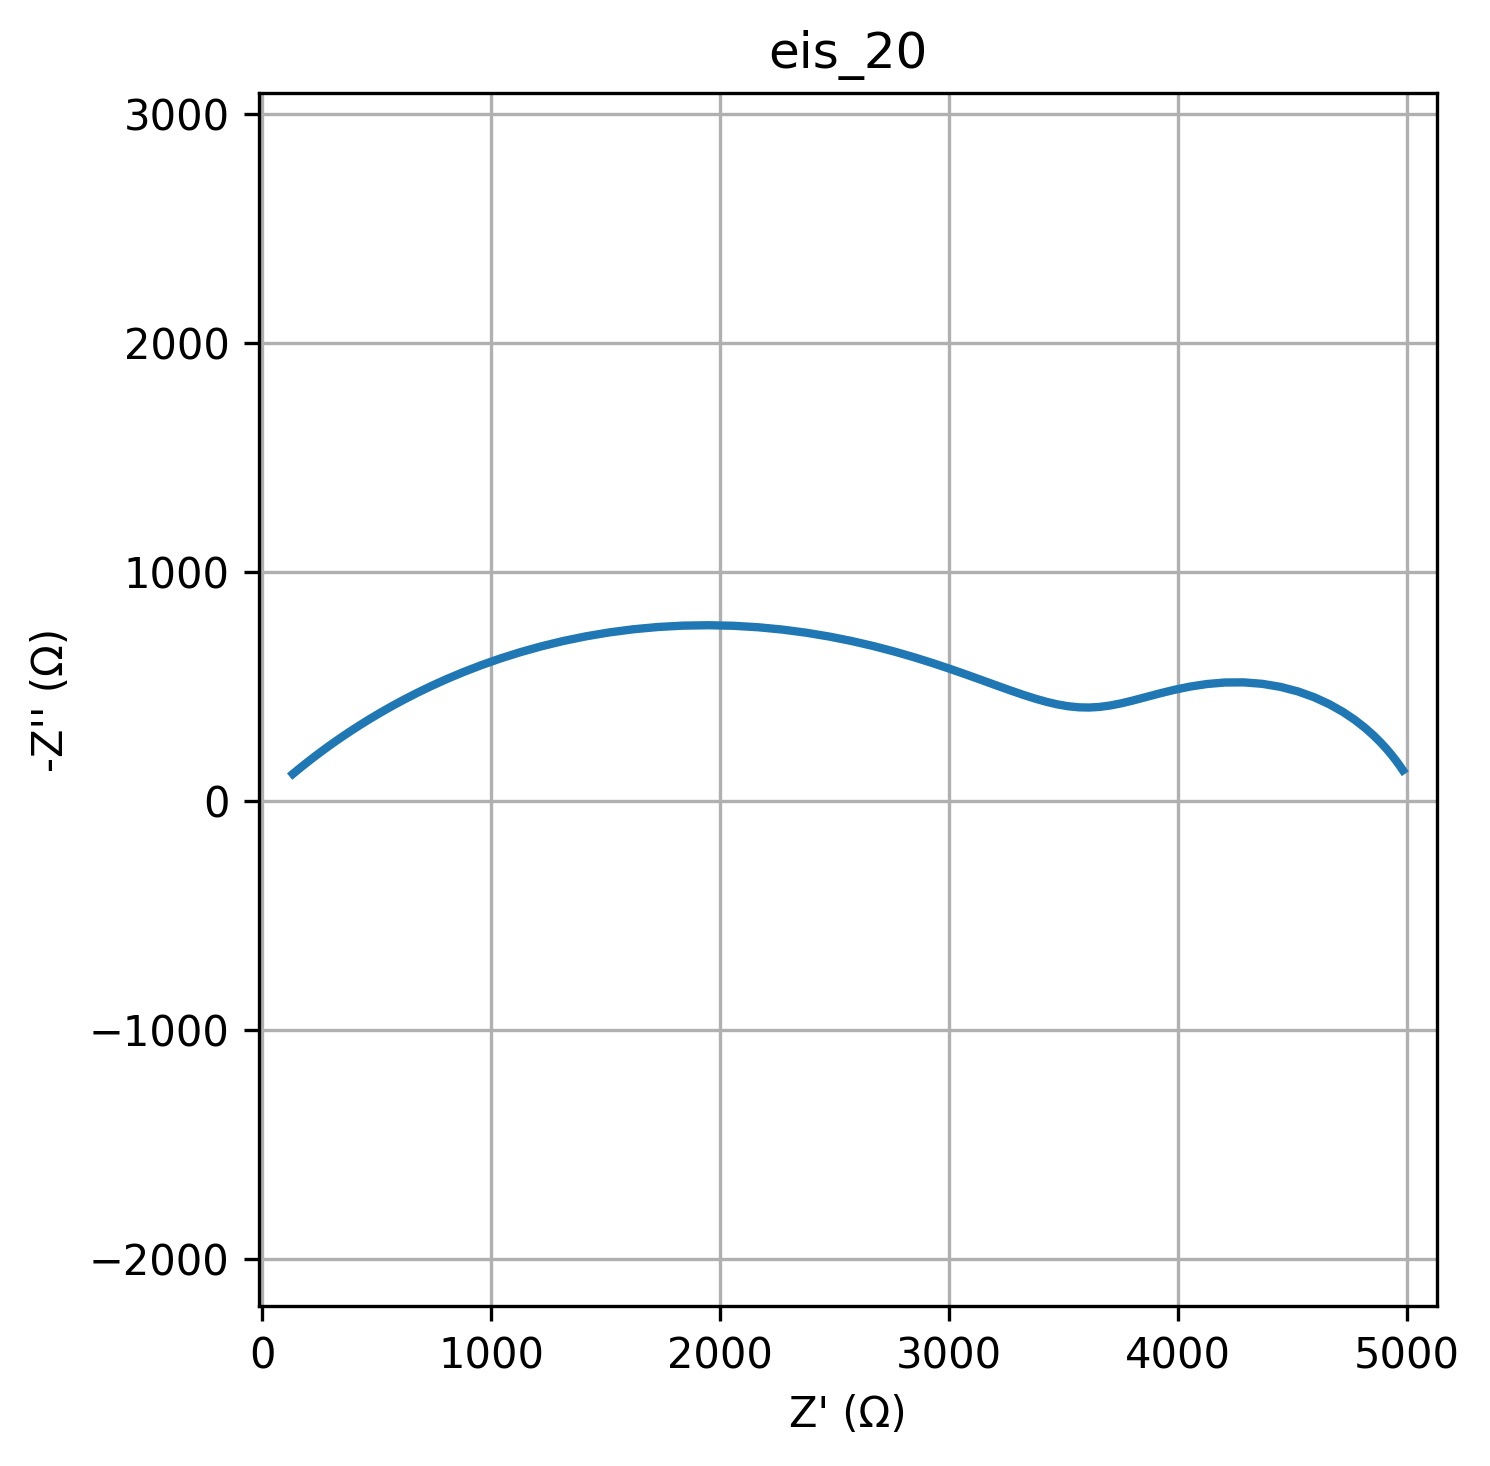

Values plotted in this chart, from the file beside it:
freq, Z_real, Z_imag
0.01, 4982, -134.9
0.01226, 4969, -154.5
0.01504, 4953, -176.4
0.01844, 4934, -200.8
0.02262, 4911, -227.7
0.02774, 4884, -257.1
0.03401, 4852, -288.7
0.04171, 4814, -322
0.05115, 4770, -356.3
0.06273, 4719, -390.5
0.07693, 4661, -423.4
0.09434, 4596, -453.5
0.1157, 4524, -479.2
0.1419, 4448, -499.3
0.174, 4368, -512.7
0.2134, 4286, -519
0.2617, 4205, -518.4
0.3209, 4127, -511.8
0.3935, 4052, -500.6
0.4826, 3983, -486.2
0.5918, 3918, -470.4
0.7257, 3859, -454.5
0.89, 3803, -439.9
1.091, 3752, -427.5
1.338, 3704, -417.9
1.641, 3657, -411.7
2.013, 3612, -409.1
2.468, 3567, -410
3.027, 3521, -414.5
3.712, 3475, -422.5
4.552, 3427, -433.7
5.583, 3376, -447.9
6.846, 3323, -464.8
8.396, 3267, -484.1
10.3, 3207, -505.5
12.63, 3144, -528.5
15.48, 3076, -552.9
18.99, 3004, -578
23.29, 2927, -603.6
28.56, 2846, -629
35.02, 2760, -653.8
42.94, 2670, -677.4
52.66, 2576, -699.2
64.58, 2478, -718.9
79.2, 2376, -735.8
97.13, 2272, -749.6
119.1, 2165, -759.8
146.1, 2057, -766.2
179.1, 1947, -768.5
219.7, 1838, -766.8
269.4, 1729, -760.8
330.4, 1621, -750.9
405.1, 1516, -737.1
496.8, 1413, -719.8
609.3, 1313, -699.3
747.2, 1218, -676
916.3, 1126, -650.5
1124, 1039, -623
1378, 957.3, -594.2
1690, 879.9, -564.3
... 20 more rows
